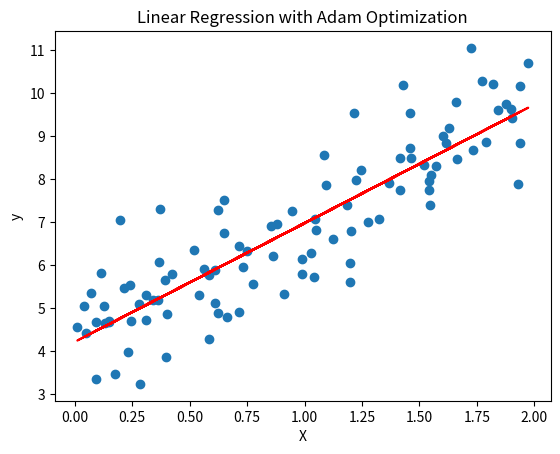

The script that saved this image:
import numpy as np
import matplotlib.pyplot as plt

# Generate some random data for a linear relationship
np.random.seed(42)
X = 2 * np.random.rand(100, 1)
y = 4 + 3 * X + np.random.randn(100, 1)

# Add a bias term to X
X_b = np.c_[np.ones((100, 1)), X]

# Set hyperparameters
learning_rate = 0.001
beta1 = 0.9  # Exponential decay rate for the first moment estimate
beta2 = 0.999  # Exponential decay rate for the second moment estimate
epsilon = 1e-8  # Small constant to prevent division by zero
n_iterations = 1000

# Initialize random weights, first and second moment estimates
theta = np.random.randn(2, 1)
m = np.zeros_like(theta)
v = np.zeros_like(theta)

# Adam optimization
for iteration in range(n_iterations):
    for i in range(100):
        random_index = np.random.randint(100)
        xi = X_b[random_index:random_index + 1]
        yi = y[random_index:random_index + 1]
        gradients = 2 * xi.T.dot(xi.dot(theta) - yi)

        # Update biased first moment estimate
        m = beta1 * m + (1 - beta1) * gradients

        # Update biased second moment estimate
        v = beta2 * v + (1 - beta2) * gradients ** 2

        # Correct bias in first moment estimate
        m_hat = m / (1 - beta1 ** (iteration + 1))

        # Correct bias in second moment estimate
        v_hat = v / (1 - beta2 ** (iteration + 1))

        # Update parameters
        theta = theta - learning_rate * m_hat / (np.sqrt(v_hat) + epsilon)

# Print the final theta values
print("Final theta values:", theta)

# Plot the data and the linear regression line
plt.scatter(X, y)
plt.plot(X, X_b.dot(theta), color='red')
plt.xlabel('X')
plt.ylabel('y')
plt.title('Linear Regression with Adam Optimization')
plt.show()
